Run: headless pygame with SDL's dummy video driver; simulated clock (each Clock.tick advances the game by its frame time, no real sleeping); random seed 0; keys injected as events and as key.get_pressed() state; no mouse input.
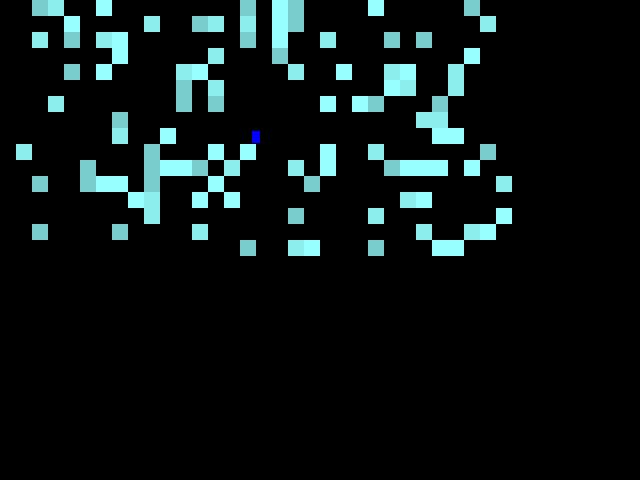
Frame 1 of 4 · flips 1–60 · no input
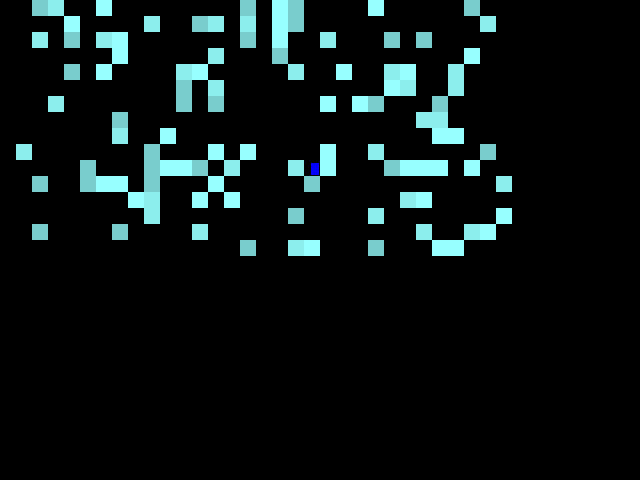
Frame 2 of 4 · flips 61–180 · tapped SPACE, RETURN · held RIGHT (→), D
Frame 3 of 4 · flips 181–300 · held DOWN (↓), S · screen unchanged from frame 2, image omitted
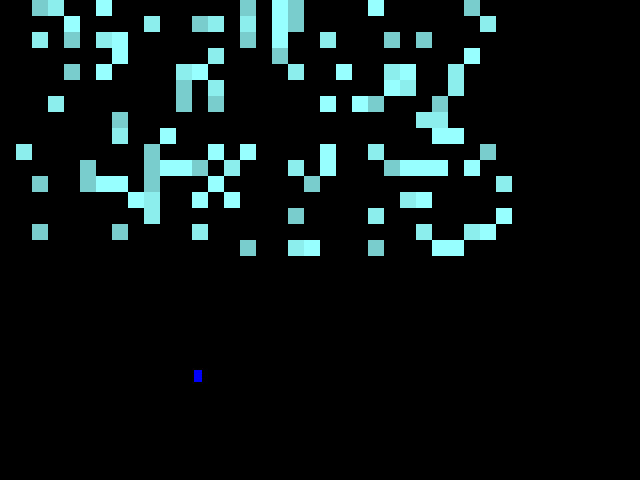
Frame 4 of 4 · flips 301–420 · held LEFT (←), A, UP (↑), W

The pygame program that drew these frames:

import math

import pygame
import typing
import random
import heapq


class Utils:

    @staticmethod
    def bound(val: float, lower: float, higher: float):
        if val < lower:
            return lower
        elif val > higher:
            return higher
        else:
            return val


class Entity:

    def __init__(self, rect: pygame.Rect, solid=True, color="red"):
        self.size = rect.size

        self.pos = pygame.Vector2(rect.x, rect.y)
        self.vel = pygame.Vector2(0, 0)

        self.color = color
        self.solid = solid

        self.level = None

    def get_rect(self) -> pygame.Rect:
        return pygame.Rect(self.pos.x, self.pos.y, self.size[0], self.size[1])

    def remove_self_from_level(self):
        if self.level is not None:
            self.level.remove_entity(self)

    def update_physics(self, dt: float):
        self.pos += dt * self.vel

    def update(self, dt: float):
        self.update_physics(dt)

    def draw(self, surface: pygame.Surface, offset=(0, 0)):
        pygame.draw.rect(surface, self.color, self.get_rect().move(*offset))


class Actor(Entity):

    def __init__(self, rect: pygame.Rect, color="green"):
        super().__init__(rect, color=color)

        self.max_vel = (64, 640)  # pixels per second
        self.jump_height = 18     # pixels
        self.gravity = 200        # pixels per second^2

        self.is_grounded = False
        self.wants_to_jump = False

    def act(self, keys_pressed_this_frame: typing.Set[int]):
        pass

    def get_jump_speed(self):
        # https://openstax.org/books/university-physics-volume-1/pages/4-3-projectile-motion
        return math.sqrt(2 * self.gravity * self.jump_height)

    def try_to_jump(self):
        self.wants_to_jump = True

    def update(self, dt: float):
        if self.wants_to_jump: # and self.is_grounded:
            self.vel.y = -self.get_jump_speed()  # remember negatives are UP on the y-axis
        self.wants_to_jump = False

        super().update(dt)

    def update_physics(self, dt: float):
        self.vel.y += self.gravity * dt  # apply gravity

        # restrict velocity to its acceptable range
        self.vel.x = Utils.bound(self.vel.x, -self.max_vel[0], self.max_vel[0])
        self.vel.y = Utils.bound(self.vel.y, -self.max_vel[1], self.max_vel[1])

        super().update_physics(dt)


class Player(Actor):

    def __init__(self, rect: pygame.Rect, color="blue"):
        super().__init__(rect, color=color)

    def handle_keypress(self, key_id: int):
        if key_id in (pygame.K_SPACE, pygame.K_w, pygame.K_UP):
            self.try_to_jump()

    def act(self, keys_pressed_this_frame: typing.Set[int]):
        for k in (pygame.K_SPACE, pygame.K_w, pygame.K_UP):
            if k in keys_pressed_this_frame:
                self.try_to_jump()
                break

    def update(self, dt: float):
        pressed_keys = pygame.key.get_pressed()

        walk_dir = 0
        if pressed_keys[pygame.K_a] or pressed_keys[pygame.K_LEFT]:
            walk_dir -= 1
        if pressed_keys[pygame.K_d] or pressed_keys[pygame.K_RIGHT]:
            walk_dir += 1

        self.vel.x = walk_dir * self.max_vel[0]

        super().update(dt)


class Tile:

    def __init__(self, solid=True, color="white"):
        self.solid = solid
        self.color = color

    def get_rect(self, grid_xy: typing.Tuple[int, int],
                 size: typing.Tuple[int, int]) -> pygame.Rect:
        return pygame.Rect(grid_xy[0] * size[0], grid_xy[1] * size[1], size[0], size[1])

    def draw(self, surface: pygame.Surface,
             grid_xy: typing.Tuple[int, int],
             size: typing.Tuple[int, int],
             offset=(0, 0)):
        my_rect = self.get_rect(grid_xy, size)
        pygame.draw.rect(surface, self.color, my_rect.move(*offset))


class Level:

    def __init__(self, cell_size=(16, 16)):
        self.cell_size = cell_size

        self.tiles: typing.Dict[typing.Tuple[int, int], Tile] = {}
        self.entities: typing.List[Entity] = []

    def set_tile(self, grid_xy: typing.Tuple[int, int], tile: typing.Optional[Tile]):
        if tile is not None:
            self.tiles[grid_xy] = tile
        else:
            if grid_xy in self.tiles:
                del self.tiles[grid_xy]

    def add_entity(self, entity: Entity):
        entity.level = self
        self.entities.append(entity)

    def remove_entity(self, entity: Entity):
        entity.level = None
        self.entities.remove(entity)

    def all_actors(self) -> typing.Generator[Actor, None, None]:
        for entity in self.entities:
            if isinstance(entity, Actor):
                yield entity

    def get_player(self) -> typing.Optional[Player]:
        for actor in self.all_actors():
            if isinstance(actor, Player):
                return actor
        return None

    def all_grid_coords_in_rect(self, rect: pygame.Rect) -> typing.Generator[typing.Tuple[int, int], None, None]:
        min_xy = (rect.x // self.cell_size[0], rect.y // self.cell_size[0])
        max_xy = (rect.right // self.cell_size[1], rect.bottom // self.cell_size[1])

        for grid_x in range(min_xy[0], max_xy[0] + 1):
            for grid_y in range(min_xy[1], max_xy[1] + 1):
                yield grid_x, grid_y

    def all_entities_in_rect(self, rect: pygame.Rect) -> typing.Generator[Entity, None, None]:
        # TODO this could be improved
        for entity in self.entities:
            if entity.get_rect().colliderect(rect):
                yield entity

    def draw_tiles(self, surface: pygame.Surface, offset=(0, 0)):
        area_to_draw = surface.get_rect(topleft=offset)
        for grid_xy in self.all_grid_coords_in_rect(area_to_draw):
            if grid_xy in self.tiles:
                self.tiles[grid_xy].draw(surface, grid_xy, self.cell_size, offset=offset)

    def draw_entities(self, surface: pygame.Surface, offset=(0, 0)):
        area_to_draw = surface.get_rect(topleft=offset)
        for entity in self.all_entities_in_rect(area_to_draw):
            entity.draw(surface, offset=offset)

    def update_all(self, dt: float, keys_pressed_this_frame: typing.Set[int]):
        for entity in self.entities:
            if isinstance(entity, Actor):
                entity.act(keys_pressed_this_frame)
            entity.update(dt)

        self.resolve_collisions(max_displacement=max(self.cell_size))

    def is_overlapping_solid_tile(self, rect):
        for grid_xy in self.all_grid_coords_in_rect(rect):
            if grid_xy in self.tiles and self.tiles[grid_xy].solid:
                return True
        return False

    def resolve_collisions(self, max_displacement=float('inf')):
        solid_entities = [entity for entity in self.entities if entity.solid]
        max_displacement_sq = max_displacement ** 2

        for entity in solid_entities:
            rect = entity.get_rect()
            if not self.is_overlapping_solid_tile(rect):
                # it's not colliding with anything, easy
                shift = (0, 0)
            else:
                shift = None

                candidate_shifts = [(0, 0, 0)]
                seen_shifts = set(candidate_shifts)
                while len(candidate_shifts) > 0:
                    cur_shift = heapq.heappop(candidate_shifts)
                    new_rect = rect.move(*cur_shift[1:])

                    if not self.is_overlapping_solid_tile(new_rect):
                        shift = cur_shift[1:]
                        break
                    else:
                        for xy in ((0, -1), (-1, 0), (1, 0), (0, 1)):
                            next_shift_x = cur_shift[1] + xy[0]
                            next_shift_y = cur_shift[2] + xy[1]
                            next_shift = ((next_shift_x ** 2 + next_shift_y ** 2), next_shift_x, next_shift_y)
                            if next_shift not in seen_shifts and next_shift[0] <= max_displacement_sq:
                                seen_shifts.add(next_shift)
                                heapq.heappush(candidate_shifts, next_shift)

            if shift is None:
                print(f"INFO: {entity} was crushed!")
                entity.dead = True
            else:
                if shift[0] != 0:
                    entity.pos.x = rect.x + shift[0]
                    if entity.vel.x * shift[0] < 0:
                        entity.vel.x = 0
                if shift[1] != 0:
                    if entity.vel.y * shift[1] < 0:
                        entity.vel.y = 0
                    entity.pos.y = rect.y + shift[1]

            if isinstance(entity, Actor) and self.is_overlapping_solid_tile(rect.move(0, 1)):
                entity.is_grounded = True


def make_demo_level(dims=(32, 16), density=0.2, cell_size = (16, 16)):
    level = Level(cell_size=cell_size)
    colors = ["darkslategray1", "darkslategray2", "darkslategray3"]
    tiles = [Tile(solid=True, color=c) for c in colors]

    for x in range(dims[0]):
        for y in range(dims[1]):
            if random.random() < density:
                level.set_tile((x, y), random.choice(tiles))

    player_rect = pygame.Rect(0, 0, 8, 12)
    player_rect.center = (dims[0] * cell_size[0] // 2, dims[1] * cell_size[1] // 2)
    player = Player(player_rect)
    level.add_entity(player)

    # clear some space for the player
    for grid_xy in level.all_grid_coords_in_rect(player_rect.inflate(*cell_size)):
        level.set_tile(grid_xy, None)

    return level


if __name__ == "__main__":
    pygame.init()
    pygame.display.set_mode((640, 480), flags=pygame.RESIZABLE)

    clock = pygame.time.Clock()
    dt = 0
    running = True
    FPS = 60

    level = make_demo_level()
    camera = [0, 0]

    while running:
        keys_pressed_this_frame = set()

        for e in pygame.event.get():
            if e.type == pygame.QUIT:
                running = False
            elif e.type == pygame.KEYDOWN:
                keys_pressed_this_frame.add(e.key)
                if e.key == pygame.K_r:
                    print("INFO: reset level")
                    level = make_demo_level()

        level.update_all(dt, keys_pressed_this_frame)

        screen = pygame.display.get_surface()
        screen.fill("black")

        level.draw_tiles(screen, offset=camera)
        level.draw_entities(screen, offset=camera)

        pygame.display.flip()
        dt = clock.tick(FPS) / 1000.0
        dt = min(4 / FPS, dt)  # set upper limit on dt
